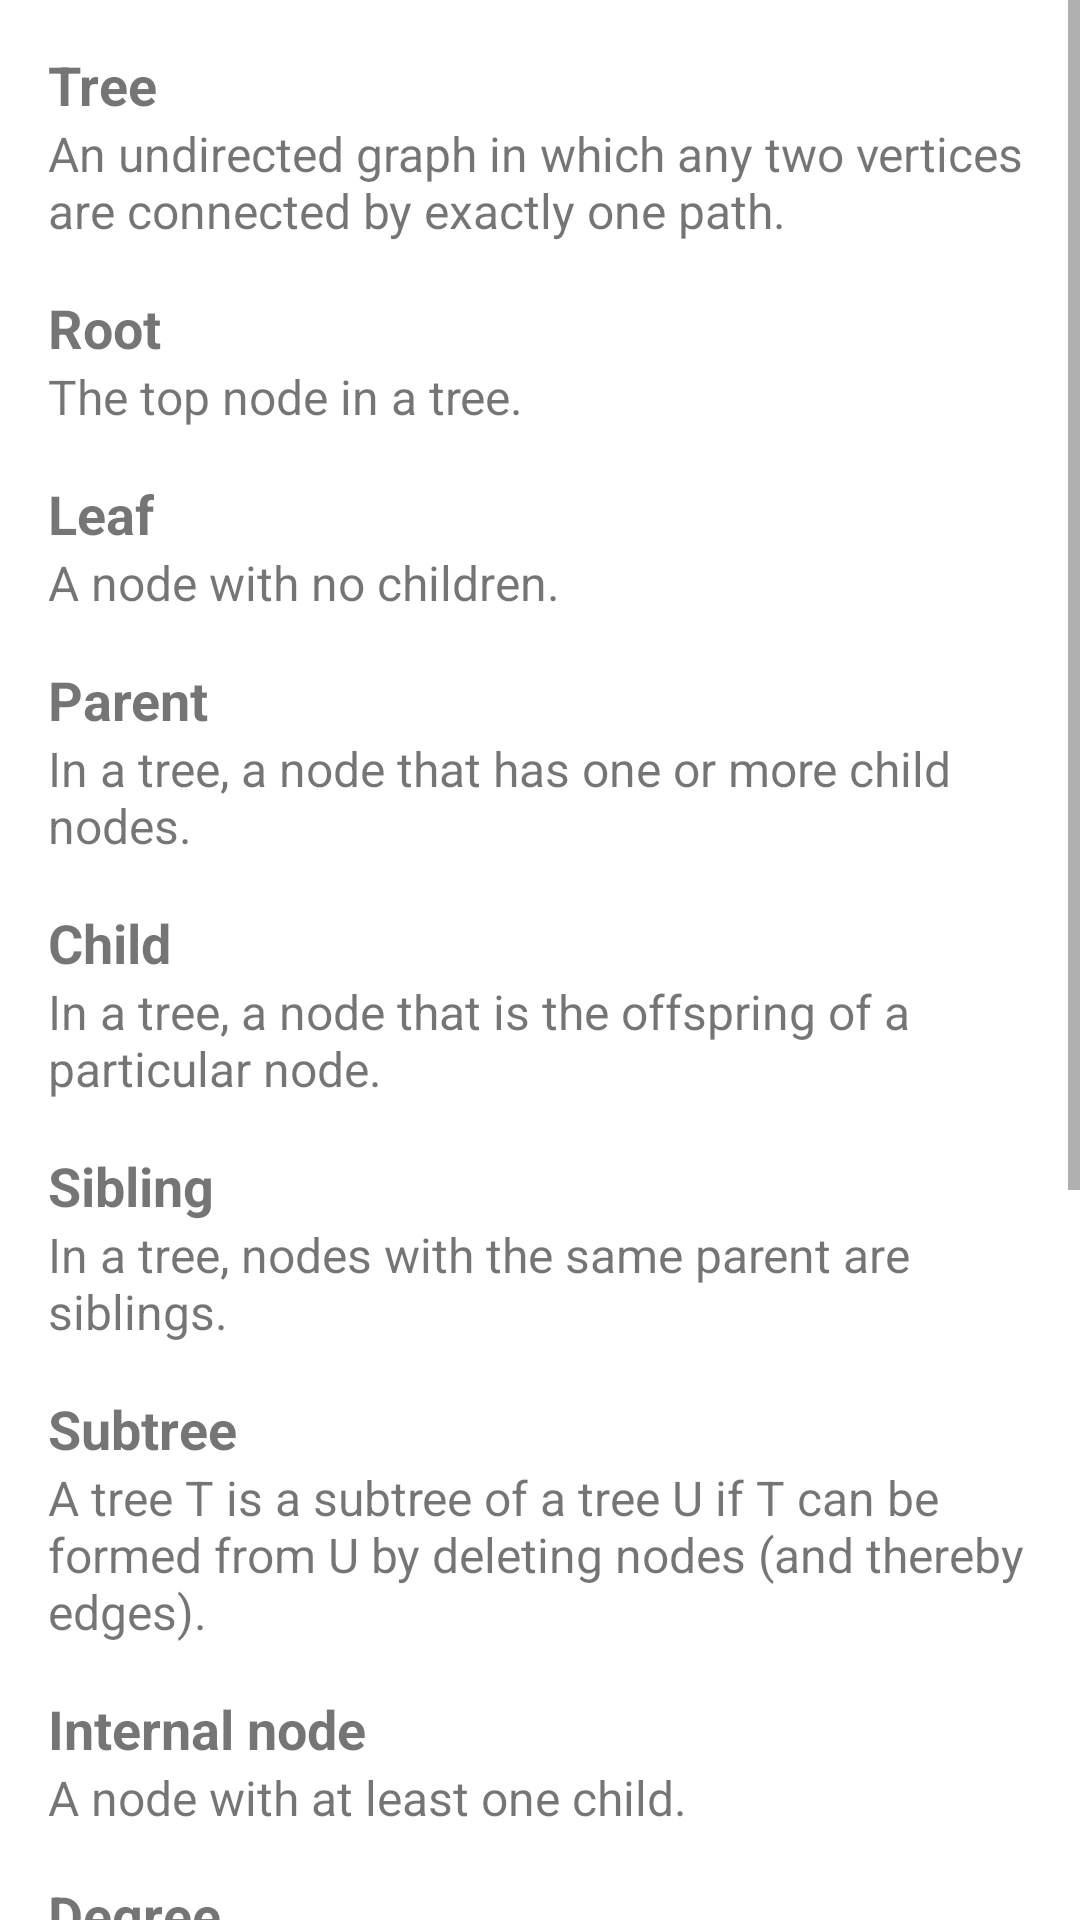

This screen was rendered from an Android layout file. Write that file and the resources it references.
<!-- AndroidManifest.xml: application theme Theme.DiscreteMathLearningAssistant -->
<!-- res/layout/activity_tree_terminology.xml -->
<ScrollView xmlns:android="http://schemas.android.com/apk/res/android"
    xmlns:tools="http://schemas.android.com/tools"
    android:layout_width="match_parent"
    android:layout_height="match_parent"
    tools:context=".trees.TreeTerminologyActivity">

    <LinearLayout
        android:layout_width="match_parent"
        android:layout_height="wrap_content"
        android:orientation="vertical"
        android:padding="16dp">

        <TextView
            android:layout_width="wrap_content"
            android:layout_height="wrap_content"
            android:textSize="18sp"
            android:textStyle="bold"
            android:text="Tree" />

        <TextView
            android:layout_width="wrap_content"
            android:layout_height="wrap_content"
            android:layout_marginBottom="16dp"
            android:text="An undirected graph in which any two vertices are connected by exactly one path."
            android:textSize="16sp"/>

        <TextView
            android:layout_width="wrap_content"
            android:layout_height="wrap_content"
            android:textSize="18sp"
            android:textStyle="bold"
            android:text="Root" />

        <TextView
            android:layout_width="wrap_content"
            android:layout_height="wrap_content"
            android:layout_marginBottom="16dp"
            android:text="The top node in a tree."
            android:textSize="16sp"/>

        <TextView
            android:layout_width="wrap_content"
            android:layout_height="wrap_content"
            android:textSize="18sp"
            android:textStyle="bold"
            android:text="Leaf" />

        <TextView
            android:layout_width="wrap_content"
            android:layout_height="wrap_content"
            android:layout_marginBottom="16dp"
            android:text="A node with no children."
            android:textSize="16sp"/>

        <TextView
            android:layout_width="wrap_content"
            android:layout_height="wrap_content"
            android:textSize="18sp"
            android:textStyle="bold"
            android:text="Parent" />

        <TextView
            android:layout_width="wrap_content"
            android:layout_height="wrap_content"
            android:layout_marginBottom="16dp"
            android:text="In a tree, a node that has one or more child nodes."
            android:textSize="16sp"/>

        <TextView
            android:layout_width="wrap_content"
            android:layout_height="wrap_content"
            android:textSize="18sp"
            android:textStyle="bold"
            android:text="Child" />

        <TextView
            android:layout_width="wrap_content"
            android:layout_height="wrap_content"
            android:layout_marginBottom="16dp"
            android:text="In a tree, a node that is the offspring of a particular node."
            android:textSize="16sp"/>

        <TextView
            android:layout_width="wrap_content"
            android:layout_height="wrap_content"
            android:textSize="18sp"
            android:textStyle="bold"
            android:text="Sibling" />

        <TextView
            android:layout_width="wrap_content"
            android:layout_height="wrap_content"
            android:layout_marginBottom="16dp"
            android:text="In a tree, nodes with the same parent are siblings."
            android:textSize="16sp"/>

        <TextView
            android:layout_width="wrap_content"
            android:layout_height="wrap_content"
            android:textSize="18sp"
            android:textStyle="bold"
            android:text="Subtree" />

        <TextView
            android:layout_width="wrap_content"
            android:layout_height="wrap_content"
            android:layout_marginBottom="16dp"
            android:text="A tree T is a subtree of a tree U if T can be formed from U by deleting nodes (and thereby edges)."
            android:textSize="16sp"/>

        <TextView
            android:layout_width="wrap_content"
            android:layout_height="wrap_content"
            android:textSize="18sp"
            android:textStyle="bold"
            android:text="Internal node" />

        <TextView
            android:layout_width="wrap_content"
            android:layout_height="wrap_content"
            android:layout_marginBottom="16dp"
            android:text="A node with at least one child."
            android:textSize="16sp"/>

        <TextView
            android:layout_width="wrap_content"
            android:layout_height="wrap_content"
            android:textSize="18sp"
            android:textStyle="bold"
            android:text="Degree" />

        <TextView
            android:layout_width="wrap_content"
            android:layout_height="wrap_content"
            android:layout_marginBottom="16dp"
            android:text="The degree of a node is the number of children it has."
            android:textSize="16sp"/>

        <TextView
            android:layout_width="wrap_content"
            android:layout_height="wrap_content"
            android:textSize="18sp"
            android:textStyle="bold"
            android:text="Depth" />

        <TextView
            android:layout_width="wrap_content"
            android:layout_height="wrap_content"
            android:layout_marginBottom="16dp"
            android:text="The depth of a node is the number of edges from the root to the node."
            android:textSize="16sp"/>

        <TextView
            android:layout_width="wrap_content"
            android:layout_height="wrap_content"
            android:textSize="18sp"
            android:textStyle="bold"
            android:text="Height" />

        <TextView
            android:layout_width="wrap_content"
            android:layout_height="wrap_content"
            android:layout_marginBottom="16dp"
            android:text="The height of a node is the number of edges on the longest path from the node to a leaf."
            android:textSize="16sp"/>

        <TextView
            android:layout_width="wrap_content"
            android:layout_height="wrap_content"
            android:textSize="18sp"
            android:textStyle="bold"
            android:text="Level" />

        <TextView
            android:layout_width="wrap_content"
            android:layout_height="wrap_content"
            android:layout_marginBottom="16dp"
            android:text="The level of a node is defined by 1 + (the number of connections between the node and the root)."
            android:textSize="16sp"/>

        <Button
            android:id="@+id/btnTreeTraversals"
            android:layout_width="match_parent"
            android:layout_height="wrap_content"
            android:text="Tree traversals" />

    </LinearLayout>

</ScrollView>
<!-- resources referenced by this layout -->
<resources>
  <style name="Theme.DiscreteMathLearningAssistant" parent="Theme.MaterialComponents.DayNight.DarkActionBar">
          
          <item name="colorPrimary">@color/purple_500</item>
          <item name="colorPrimaryVariant">@color/purple_700</item>
          <item name="colorOnPrimary">@color/white</item>
          
          <item name="colorSecondary">@color/teal_200</item>
          <item name="colorSecondaryVariant">@color/teal_700</item>
          <item name="colorOnSecondary">@color/black</item>
          
          <item name="android:statusBarColor">?attr/colorPrimaryVariant</item>
          
      </style>
  <!-- not gathered from this repository: default colours our renderer supplied (Android Studio template values) -->
  <color name="purple_500">#FF6200EE</color>
  <color name="purple_700">#FF3700B3</color>
  <color name="teal_200">#FF03DAC5</color>
  <color name="teal_700">#FF018786</color>
  <color name="black">#FF000000</color>
  <color name="white">#FFFFFFFF</color>
</resources>
